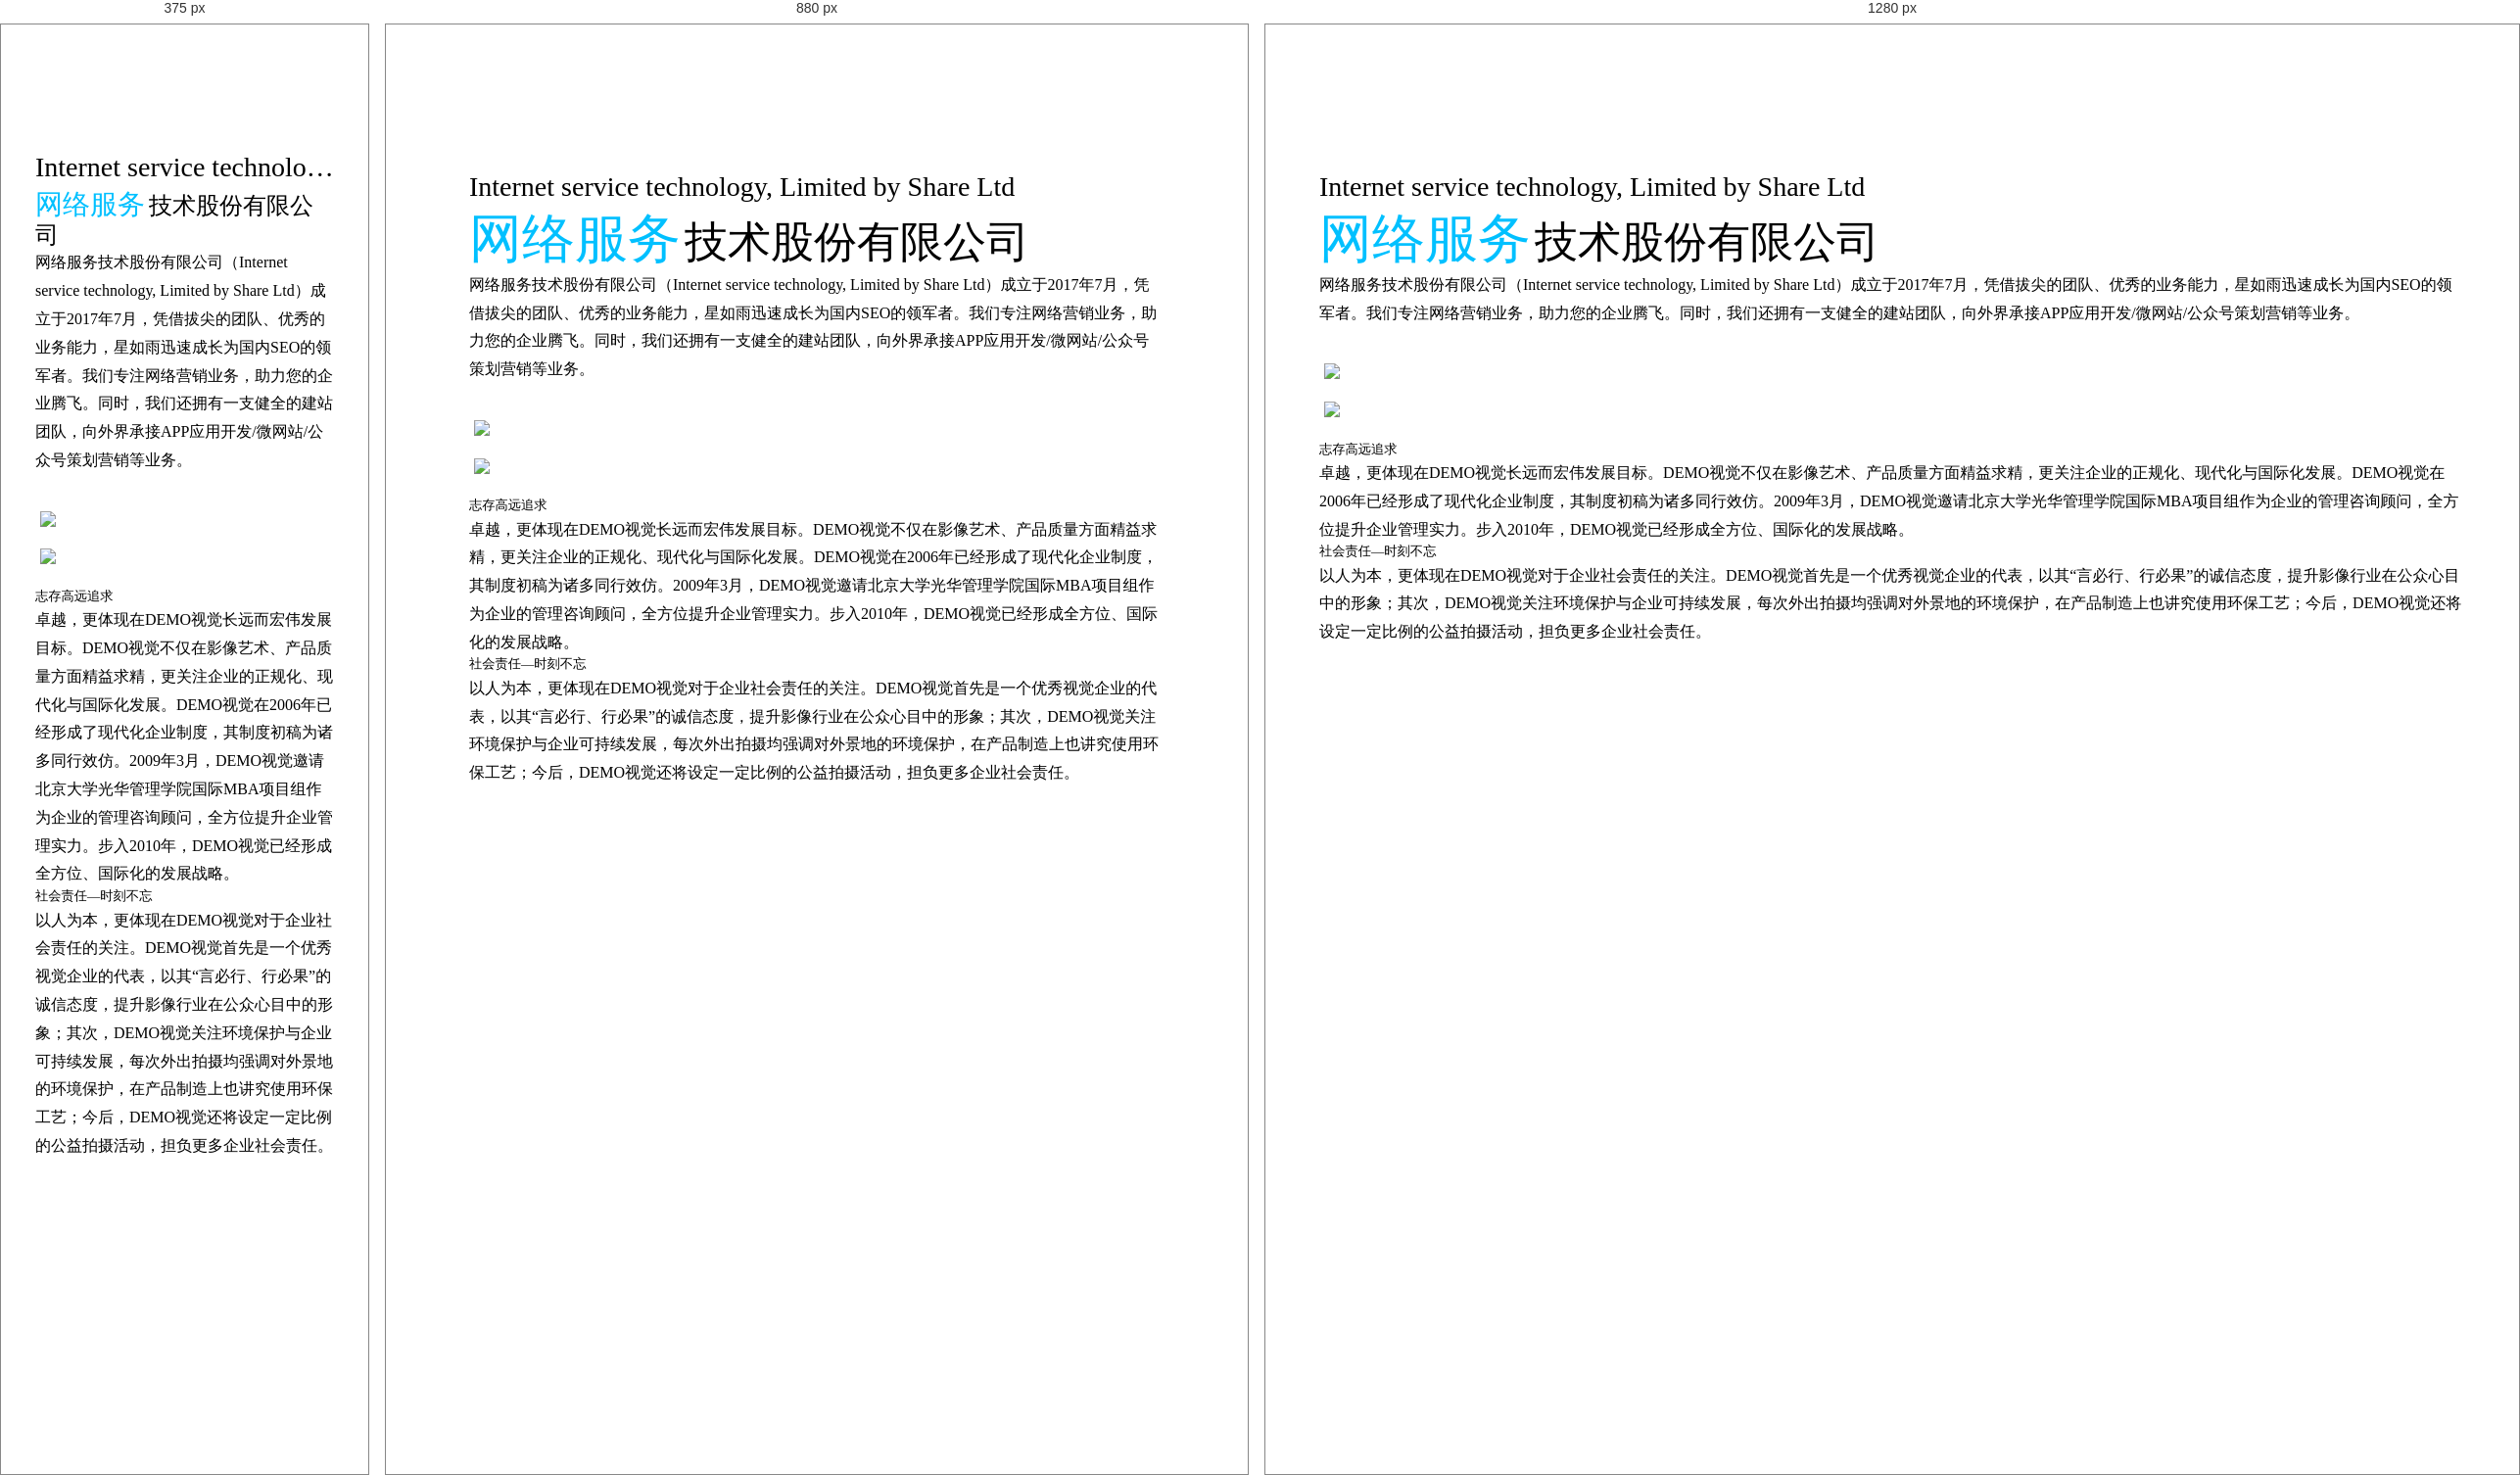
Rendered at 375 px, 880 px and 1280 px, left to right.

<!-- file: sup-about-us.html -->
<!DOCTYPE html>
<html>
	<head>
		<meta charset="UTF-8">
		<meta name="viewport" content="width=device-width,inital-scale=1,maximum-scale=1,user-scalable=no" />
		<title>关于我们页面</title>
		<link rel="stylesheet" type="text/css" href="css/aboutUs.css"/>
	</head>
	<body>
		<!--头部调用-->
		<div id="head-side-about"></div>
		<!--侧边栏调用-->
		<div id="side-public"></div>
		<!--关于我们-->
		<div class="about-us">
			<div class="about-us-box">
				<div class="row">
					<div class="met-editor lazyload clearfix">
						<div class="editorlightgallery">
							<div class="contact-sub">
								<p class="b">Internet service technology, Limited by Share Ltd</p>
								<p class="p margin-30-b margin-10-t"><em>网络服务</em>技术股份有限公司</p>
								<p class="line-26">网络服务技术股份有限公司（Internet service technology, Limited by Share Ltd）成立于2017年7月，凭借拔尖的团队、优秀的业务能力，星如雨迅速成长为国内SEO的领军者。我们专注网络营销业务，助力您的企业腾飞。同时，我们还拥有一支健全的建站团队，向外界承接APP应用开发/微网站/公众号策划营销等业务。<br>&nbsp;</p>
							</div>
							<div class="about-img">
								<div class="img-box">
									<img src="img/aboutUs1.jpg">
								</div>
								<div class="img-box">
									<img src="img/aboutUs2.jpg">
								</div>
							</div>
							<h5 class="margin-10-t">
								<span class="font-18">志存高远追求</span>
							</h5>
							<p class="line-26">卓越，更体现在DEMO视觉长远而宏伟发展目标。DEMO视觉不仅在影像艺术、产品质量方面精益求精，更关注企业的正规化、现代化与国际化发展。DEMO视觉在2006年已经形成了现代化企业制度，其制度初稿为诸多同行效仿。2009年3月，DEMO视觉邀请北京大学光华管理学院国际MBA项目组作为企业的管理咨询顾问，全方位提升企业管理实力。步入2010年，DEMO视觉已经形成全方位、国际化的发展战略。</p>
							<h5 class="margin-30-t">
								<span class="font-18">社会责任—时刻不忘</span>
							</h5>
							<p class="line-26">以人为本，更体现在DEMO视觉对于企业社会责任的关注。DEMO视觉首先是一个优秀视觉企业的代表，以其“言必行、行必果”的诚信态度，提升影像行业在公众心目中的形象；其次，DEMO视觉关注环境保护与企业可持续发展，每次外出拍摄均强调对外景地的环境保护，在产品制造上也讲究使用环保工艺；今后，DEMO视觉还将设定一定比例的公益拍摄活动，担负更多企业社会责任。</p>
						</div>
					</div>
				</div>
			</div>
		</div>
		
		<!--图片放大-->
		<div class="enlarge">
			<div class="enlarge-content">
				<div class="enlarge-head">
					<div class="enlarge-pag">
						<span class="current">1</span>
							/
						<span class="all">2</span>
					</div>
					<div class="close">
						<a>X</a>
					</div>
				</div>
				<div class="enlarge-bg-img">
					<ul>
						<li>
							<img src="img/aboutUs1.jpg" />
						</li>
						<li>
							<img src="img/aboutUs2.jpg" />
						</li>
					</ul>					
				</div>
				<ul class="dot-list">

				</ul>
				<div class="enlarge-down">
					<p class="enlarge-text">
						图片关键词
					</p>
					<div class="enlarge-sm-img">
						<div class="img-scroll img-scroll1">
							<span class="prev prev1"> « </span>
							<span class="next next1"> » </span>
							<div class="img-list img-list1">
								<ul>
									<li><img src="img/aboutUs1.jpg"></li>
									<li><img src="img/aboutUs2.jpg"></li>
								</ul>
							</div>
						</div>
					</div>
				</div>
			</div>				
		</div>
		<!--底部调用-->
		<div id="footer-public"></div>	
	</body>
</html>
<script type="text/javascript" src="js/jquery-2.1.0.js" ></script>
<script src="js/sup-common.js"></script>
<script type="text/javascript" src="js/enlarge.js" ></script>
<script type="text/javascript" src="js/carouse.js" ></script>
<script>
	//引用
	$('#head-side-about').load('header-section/head-side-about.html')
	$('#side-public').load('side-public.html')
	$('#footer-public').load('footer-public.html')
//	DY_scroll('.img-scroll1', '.prev1', '.next1', '.img-list1', 3, false);
	
</script>

/* @media block from css/aboutUs.css */
@media only screen and (max-width: 992px) {
	.about-us-box {
		margin: 115px 50px 30px;
		padding: 30px 35px 30px;
	}
}

/* @media block from css/aboutUs.css */
@media only screen and (max-width: 768px) {
	.about-us {
		display: inline-block;
	}
	.about-us-box {
		margin: 95px auto 30px;
		padding: 30px 35px 30px;
	}
	.img-box {
		width: 100%;
	}
	
	
	/*修*/
	.contact-sub .p{
		font-size: 24px;
	}
	.contact-sub .p > em {
		font-size: 28px;
	}
}